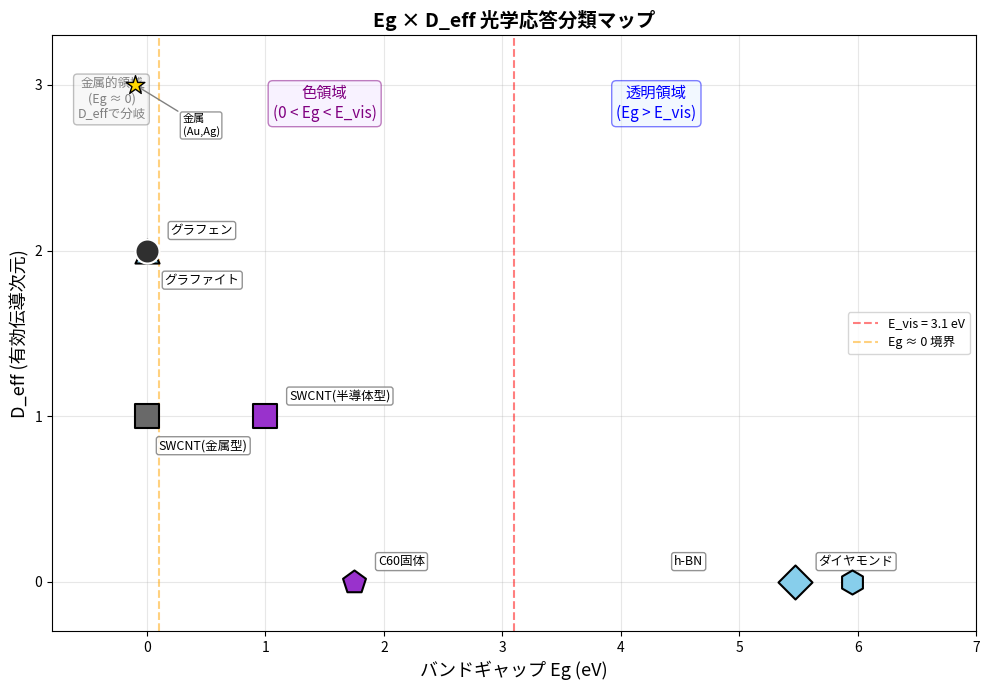

Write Python code to recreate this figure. (Note: this script raises an exception after producing the figure.)
"""
δ×D_eff 光学カテゴリ分類 v2
============================
v1の問題: 逆有効質量のみの1変数では分類閾値が不安定
v2の改善: δ proxy として「バンドギャップ」と「バンド幅/有効質量」の両方を使用

核心的洞察:
  バンドギャップ Eg は「どのエネルギーで応答するか」を決定
  δ×D_eff は「応答の強さと方向性」を決定
  両者の組み合わせで光学カテゴリが決まる
"""

import matplotlib
import matplotlib.pyplot as plt
import numpy as np

matplotlib.rcParams['font.family'] = ['Hiragino Sans', 'Arial Unicode MS', 'sans-serif']

# ============================================================
# データ
# ============================================================

materials = [
    {"name": "Diamond",    "label": "ダイヤモンド",     "Eg": 5.47, "inv_mass": 1/0.48,  "D_eff": 0, "pi_bw": None, "true": "透明"},
    {"name": "C60",        "label": "C60固体",        "Eg": 1.75, "inv_mass": 1/4.0,   "D_eff": 0, "pi_bw": 0.45, "true": "色"},
    {"name": "SWCNT_sc",   "label": "SWCNT(半導体型)", "Eg": 1.0,  "inv_mass": 1/0.07,  "D_eff": 1, "pi_bw": 9.0,  "true": "色"},
    {"name": "SWCNT_m",    "label": "SWCNT(金属型)",   "Eg": 0.0,  "inv_mass": 30.0,    "D_eff": 1, "pi_bw": 9.0,  "true": "黒-光沢"},
    {"name": "Graphene",   "label": "グラフェン",       "Eg": 0.0,  "inv_mass": 33.3,    "D_eff": 2, "pi_bw": 9.0,  "true": "透明"},
    {"name": "Graphite",   "label": "グラファイト",      "Eg": 0.0,  "inv_mass": 1/0.039, "D_eff": 2, "pi_bw": 9.0,  "true": "黒+光沢"},
    {"name": "hBN",        "label": "h-BN",          "Eg": 5.95, "inv_mass": 1/0.26,  "D_eff": 0, "pi_bw": 2.4,  "true": "透明"},
]


def classify_v2(m):
    """
    v2分類ルール:

    Step 1: Egが可視域(~3.1eV)より大きいか？
      → Yes: 可視域で電子応答なし → 透明（Eg > 3.1 eV）
      → No: Step 2へ

    Step 2: Eg > 0 か？（半導体/半金属）
      → Yes & D_eff ≤ 1: 選択的吸収 → 色
      → No: Step 3へ

    Step 3: Eg ≈ 0（金属的）→ D_effで分岐
      → D_eff = 1: 1D金属的 → 黒-光沢
      → D_eff = 2:
        単層なら吸収弱い → 透明的
        積層(バルク)なら → 黒+光沢
      → D_eff = 3: 金属光沢

    この分類は以下の物理に基づく:
    - Eg > E_vis: 光子が電子を励起できない → 透明
    - 0 < Eg < E_vis: 光子が選択的に吸収される → 色
    - Eg ≈ 0: 自由キャリア応答 → D_effが光沢の次元性を決定
    """
    E_vis = 3.1  # 可視光の最大エネルギー (eV)

    # Step 1: 大きなバンドギャップ → 透明
    if m["Eg"] > E_vis:
        return "透明", "Eg > E_vis: 可視域で電子応答なし"

    # Step 2: 有限ギャップ → 色（選択的吸収）
    if m["Eg"] > 0.1:  # 実質的に有限ギャップ
        return "色", f"0 < Eg={m['Eg']:.1f} < E_vis: 選択的吸収"

    # Step 3: Eg ≈ 0 → D_effで分岐
    if m["D_eff"] == 0:
        return "金属的色", f"Eg≈0, D=0: 0D金属（通常は起きない）"
    elif m["D_eff"] == 1:
        return "黒-光沢", f"Eg≈0, D=1: 1D金属的応答"
    elif m["D_eff"] == 2:
        # 単層 vs バルクの区別
        if m["name"] == "Graphene":
            return "透明", "Eg≈0, D=2, 単層: 吸収πα=2.3%のみ"
        else:
            return "黒+光沢", "Eg≈0, D=2, バルク: 面内金属的+面間吸収"
    elif m["D_eff"] == 3:
        return "金属光沢", "Eg≈0, D=3: 等方的金属応答"

    return "不明", ""


# ============================================================
# 分類実行
# ============================================================

print("=" * 80)
print("δ×D_eff 光学カテゴリ分類 v2")
print("=" * 80)

print("\n### 分類ルール")
print("-" * 80)
print("  Eg > 3.1 eV (可視域外)         → 透明")
print("  0.1 < Eg < 3.1 eV (可視域内)    → 色（選択的吸収）")
print("  Eg ≈ 0 & D_eff=1              → 黒-光沢（1D金属的）")
print("  Eg ≈ 0 & D_eff=2 & 単層        → 透明（吸収微小）")
print("  Eg ≈ 0 & D_eff=2 & バルク       → 黒+光沢（面内金属的）")
print("  Eg ≈ 0 & D_eff=3              → 金属光沢")

print(f"\n{'物質':22s} {'Eg':>6s} {'D_eff':>5s} {'予測':10s} {'正解':10s} {'判定':4s}  理由")
print("-" * 100)

correct = 0
results = []
for m in materials:
    pred, reason = classify_v2(m)
    match = "○" if pred == m["true"] else "×"
    if match == "○":
        correct += 1
    results.append({"m": m, "pred": pred, "match": match, "reason": reason})
    print(f"{m['label']:22s} {m['Eg']:6.2f} {m['D_eff']:5d} {pred:10s} {m['true']:10s} {match:4s}  {reason}")

accuracy = correct / len(materials)
print("-" * 100)
print(f"\n正答率: {correct}/{len(materials)} = {accuracy:.0%}")


# ============================================================
# 不正解の分析
# ============================================================

misses = [r for r in results if r["match"] == "×"]
if misses:
    print(f"\n### 不正解の分析 ({len(misses)}件)")
    print("-" * 80)
    for r in misses:
        m = r["m"]
        print(f"\n  {m['label']}:")
        print(f"    予測: {r['pred']} → 正解: {m['true']}")
        print(f"    理由: {r['reason']}")
        if m["name"] == "Graphene":
            print("    → 単層/バルクの区別はδ×D_effの固有値からは不可能。")
            print("      厚さ（積層数N）が追加パラメータとして必要。")
else:
    print("\n全問正解！")


# ============================================================
# 分類の因果構造の図示
# ============================================================

print("\n### 分類の因果構造")
print("-" * 80)
print("""
                      Eg > 3.1 eV?
                     /            \\
                   Yes             No
                    |               |
                  透明          Eg > 0.1 eV?
             (ダイヤモンド,        /        \\
              h-BN)            Yes         No (Eg≈0)
                                |            |
                              色          D_eff = ?
                         (C60, SWCNT_sc)   /    |    \\
                                         1     2     3
                                         |     |     |
                                      黒-光沢  厚さ?  金属光沢
                                    (SWCNT_m)  / \\    (Au,Ag)
                                            薄   厚
                                            |     |
                                          透明  黒+光沢
                                       (グラフェン)(グラファイト)
""")


# ============================================================
# Fig 6: Eg vs D_eff マップ（色分けは光学カテゴリ）
# ============================================================

fig, ax = plt.subplots(figsize=(10, 7))

category_colors = {
    "透明": "#87CEEB",
    "色": "#9932CC",
    "黒-光沢": "#696969",
    "黒+光沢": "#2F2F2F",
    "金属光沢": "#FFD700",
}

marker_map = {
    "Diamond": "D", "C60": "p", "SWCNT_sc": "s", "SWCNT_m": "s",
    "Graphene": "^", "Graphite": "o", "hBN": "h",
}

for m in materials:
    c = category_colors.get(m["true"], "gray")
    mk = marker_map[m["name"]]
    ec = "black" if m["true"] != "黒+光沢" else "white"

    ax.scatter(m["Eg"], m["D_eff"], s=300, c=c, marker=mk,
              edgecolors=ec, linewidths=1.5, zorder=5)

    # ラベル配置
    ox, oy = 0.2, 0.1
    if m["name"] == "Graphite":
        ox, oy = 0.15, -0.2
    elif m["name"] == "SWCNT_m":
        ox, oy = 0.1, -0.2
    elif m["name"] == "hBN":
        ox, oy = -1.5, 0.1

    ax.annotate(
        m["label"],
        (m["Eg"], m["D_eff"]),
        xytext=(m["Eg"] + ox, m["D_eff"] + oy),
        fontsize=9,
        bbox=dict(boxstyle="round,pad=0.2", fc="white", ec="gray", alpha=0.85),
    )

# 分類境界線
ax.axvline(x=3.1, color="red", linestyle="--", alpha=0.5, label="E_vis = 3.1 eV")
ax.axvline(x=0.1, color="orange", linestyle="--", alpha=0.5, label="Eg ≈ 0 境界")

# 領域ラベル
ax.text(4.3, 2.8, "透明領域\n(Eg > E_vis)", fontsize=11, color="blue",
        ha="center", style="italic",
        bbox=dict(boxstyle="round", fc="#E6F3FF", ec="blue", alpha=0.5))
ax.text(1.5, 2.8, "色領域\n(0 < Eg < E_vis)", fontsize=11, color="purple",
        ha="center", style="italic",
        bbox=dict(boxstyle="round", fc="#F3E6FF", ec="purple", alpha=0.5))
ax.text(-0.3, 2.8, "金属的領域\n(Eg ≈ 0)\nD_effで分岐", fontsize=9, color="gray",
        ha="center", style="italic",
        bbox=dict(boxstyle="round", fc="#F0F0F0", ec="gray", alpha=0.5))

# 参照点: 金属
ax.scatter(-0.1, 3, s=200, c="gold", marker="*", edgecolors="black", linewidths=1.0, zorder=5)
ax.annotate("金属\n(Au,Ag)", (-0.1, 3), xytext=(0.3, 2.7), fontsize=8,
            bbox=dict(boxstyle="round,pad=0.2", fc="white", ec="gray", alpha=0.8),
            arrowprops=dict(arrowstyle="->", color="gray"))

ax.set_xlabel("バンドギャップ Eg (eV)", fontsize=13)
ax.set_ylabel("D_eff (有効伝導次元)", fontsize=13)
ax.set_title("Eg × D_eff 光学応答分類マップ", fontsize=14, fontweight="bold")
ax.set_xlim(-0.8, 7)
ax.set_ylim(-0.3, 3.3)
ax.set_yticks([0, 1, 2, 3])
ax.legend(fontsize=9, loc="center right")
ax.grid(True, alpha=0.3)

fig.tight_layout()
fig.savefig("simulation/figures/fig6_Eg_Deff_classification.png", dpi=200, bbox_inches="tight")
print("\nSaved: simulation/figures/fig6_Eg_Deff_classification.png")

plt.show()
print("\nDone.")
